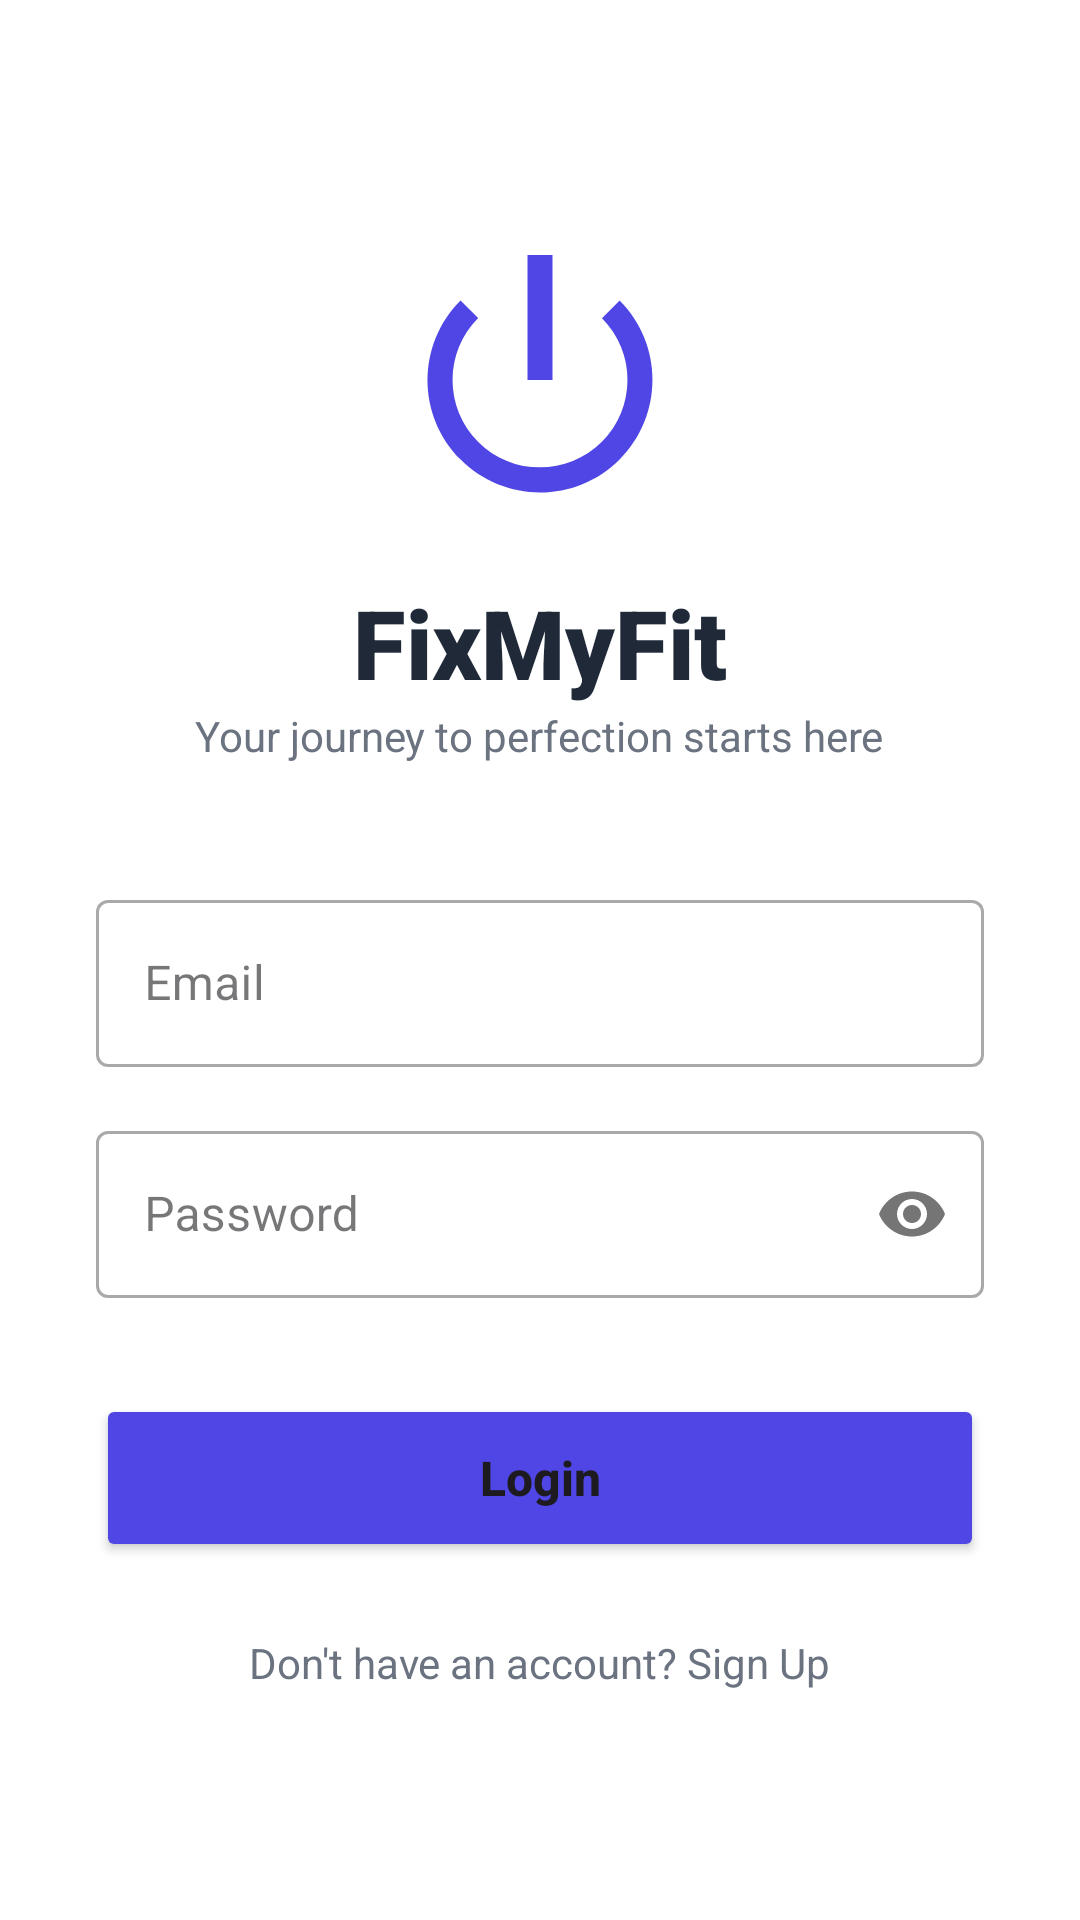

Write the Android layout XML for this screen, with the resource values it uses.
<!-- AndroidManifest.xml: application theme Theme.FixMyFit -->
<!-- res/layout/activity_main.xml -->
<?xml version="1.0" encoding="utf-8"?>
<androidx.constraintlayout.widget.ConstraintLayout xmlns:android="http://schemas.android.com/apk/res/android"
    xmlns:app="http://schemas.android.com/apk/res-auto"
    xmlns:tools="http://schemas.android.com/tools"
    android:id="@+id/main"
    android:layout_width="match_parent"
    android:layout_height="match_parent"
    android:background="#FFFFFF"
    tools:context=".MainActivity">

    <LinearLayout
        android:layout_width="match_parent"
        android:layout_height="wrap_content"
        android:gravity="center"
        android:orientation="vertical"
        android:padding="32dp"
        app:layout_constraintBottom_toBottomOf="parent"
        app:layout_constraintTop_toTopOf="parent">

        <ImageView
            android:id="@+id/imgLogo"
            android:layout_width="100dp"
            android:layout_height="100dp"
            android:src="@android:drawable/ic_lock_power_off"
            app:tint="#4F46E5" />

        <TextView
            android:layout_width="wrap_content"
            android:layout_height="wrap_content"
            android:layout_marginTop="16dp"
            android:fontFamily="sans-serif-black"
            android:text="FixMyFit"
            android:textColor="#1F2937"
            android:textSize="32sp"
            android:textStyle="bold" />

        <TextView
            android:layout_width="wrap_content"
            android:layout_height="wrap_content"
            android:text="Your journey to perfection starts here"
            android:textColor="#6B7280" />

        <com.google.android.material.textfield.TextInputLayout
            style="@style/Widget.MaterialComponents.TextInputLayout.OutlinedBox"
            android:layout_width="match_parent"
            android:layout_height="wrap_content"
            android:layout_marginTop="40dp"
            android:hint="Email">

            <com.google.android.material.textfield.TextInputEditText
                android:id="@+id/etEmail"
                android:layout_width="match_parent"
                android:layout_height="wrap_content"
                android:inputType="textEmailAddress" />
        </com.google.android.material.textfield.TextInputLayout>

        <com.google.android.material.textfield.TextInputLayout
            style="@style/Widget.MaterialComponents.TextInputLayout.OutlinedBox"
            android:layout_width="match_parent"
            android:layout_height="wrap_content"
            android:layout_marginTop="16dp"
            android:hint="Password"
            app:passwordToggleEnabled="true">

            <com.google.android.material.textfield.TextInputEditText
                android:id="@+id/etPassword"
                android:layout_width="match_parent"
                android:layout_height="wrap_content"
                android:inputType="textPassword" />
        </com.google.android.material.textfield.TextInputLayout>

        <Button
            android:id="@+id/btnLogin"
            android:layout_width="match_parent"
            android:layout_height="56dp"
            android:layout_marginTop="32dp"
            android:backgroundTint="#4F46E5"
            android:text="Login"
            android:textAllCaps="false"
            android:textSize="16sp"
            android:textStyle="bold"
            app:cornerRadius="12dp" />

        <TextView
            android:id="@+id/tvRegister"
            android:layout_width="wrap_content"
            android:layout_height="wrap_content"
            android:layout_marginTop="24dp"
            android:text="Don't have an account? Sign Up"
            android:textColor="#6B7280" />

    </LinearLayout>

</androidx.constraintlayout.widget.ConstraintLayout>
<!-- resources referenced by this layout -->
<resources>
  <style name="Theme.FixMyFit" parent="Base.Theme.FixMyFit" />
  <style name="Base.Theme.FixMyFit" parent="Theme.Material3.DayNight.NoActionBar">
          
          
      </style>
</resources>
